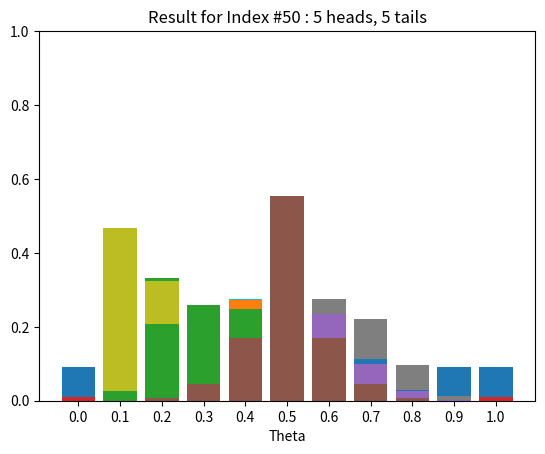

Write Python code to recreate this figure.
import numpy as np
import math
import matplotlib.pyplot as plt


def flip_coins(coins):
    # 0 = tails, 1 = heads
    heads = np.sum(np.random.randint(2, size=coins))
    tails = coins - heads
    return np.array([tails, heads])


def flip_coins_manually(tails, heads):
    return np.array([tails, heads])


def likelihood(theta, flip_coins_result):
    likelihood_result = []
    heads = flip_coins_result[1]
    tails = flip_coins_result[0]
    for x in range(len(theta)):
        likelihood_result.append(math.pow(theta[x], heads) * math.pow(1 - theta[x], tails))

    return np.array(likelihood_result)


def marginal_probability(likelihood, prior):
    return np.sum(likelihood * prior)


def posterior(likelihood, prior):
    return np.true_divide(likelihood * prior, marginal_probability(likelihood, prior))


def plot_graph(prior, likelihood, posterior):
    xpos = ['0.0', '0.1', '0.2', '0.3', '0.4', '0.5', '0.6', '0.7', '0.8', '0.9', '1.0']
    ypos = np.arange(0.0, 1.1, 0.2)

    plt.bar(xpos, prior.tolist(), align='center')
    plt.yticks(ypos)
    plt.xlabel('Theta')
    plt.title('Prior')
    plt.show()

    plt.bar(xpos, likelihood.tolist(), align='center')
    plt.yticks(ypos)
    plt.xlabel('Theta')
    plt.title('Likelihood')
    plt.show()

    plt.bar(xpos, posterior.tolist(), align='center')
    plt.yticks(ypos)
    plt.xlabel('Theta')
    plt.title('Posterior')
    plt.show()

    print("Maximum Likelihood Estimation:\t Theta =", np.argmax(likelihood) / 10)
    print("Maximum a Posterior Estimation:\t Theta =", np.argmax(posterior) / 10)


def plot_posterior(posterior, flip_coins_result, index):
    xpos = ['0.0', '0.1', '0.2', '0.3', '0.4', '0.5', '0.6', '0.7', '0.8', '0.9', '1.0']
    ypos = np.arange(0.0, 1.1, 0.2)
    plt.bar(xpos, posterior.tolist(), align='center')
    plt.yticks(ypos)
    plt.xlabel('Theta')
    plt.title('Result for Index #{} : {} heads, {} tails'.format(index, flip_coins_result[1], flip_coins_result[0]))
    plt.show()
    print("Maximum a Posterior Estimation:\t Theta =", np.argmax(posterior) / 10)


def simulate_flip_coins(coins, times, prior):
    for x in range(1, times+1):
        flip_coins_result = flip_coins(coins)
        likelihood_result = likelihood(theta, flip_coins_result)
        posterior_result = posterior(likelihood_result, prior)
        if x % 10 == 0:
            plot_posterior(posterior_result, flip_coins_result, x)


if __name__ == '__main__':
    # number of coins
    coins = 5

    # theta range
    theta = np.arange(0, 1.1, 0.1)

    # Default Prior
    prior1 = np.array([1/11, 1/11, 1/11, 1/11, 1/11, 1/11, 1/11, 1/11, 1/11, 1/11, 1/11])
    prior2 = np.array([0.01, 0.01, 0.05, 0.08, 0.15, 0.4, 0.15, 0.08, 0.05, 0.01, 0.01])

    # Prior 1 with plots
    print("========== Prior 1 Begin ==========")
    print("Result for 2 heads, 8 tails")
    flip_coins_result = flip_coins_manually(8, 2)
    likelihood_result = likelihood(theta, flip_coins_result)
    posterior_result = posterior(likelihood_result, prior1)
    plot_graph(prior1, likelihood_result, posterior_result)
    print("========== Prior 1 Ended ==========\n")

    # Prior 2 with plots
    print("========== Prior 2 Begin ==========")
    print("Result for 2 heads, 8 tails")
    flip_coins_result = flip_coins_manually(8, 2)
    likelihood_result = likelihood(theta, flip_coins_result)
    posterior_result = posterior(likelihood_result, prior2)
    plot_graph(prior2, likelihood_result, posterior_result)
    print("========== Prior 2 Ended ==========\n")

    # Simulate 50 times prior 1
    print("========== Prior 1 Begin ==========")
    simulate_flip_coins(10, 50, prior1)
    print("========== Prior 1 Ended ==========\n")

    # Simulate 50 times prior 2
    print("========== Prior 2 Begin ==========")
    simulate_flip_coins(10, 50, prior2)
    print("========== Prior 2 Ended ==========\n")


